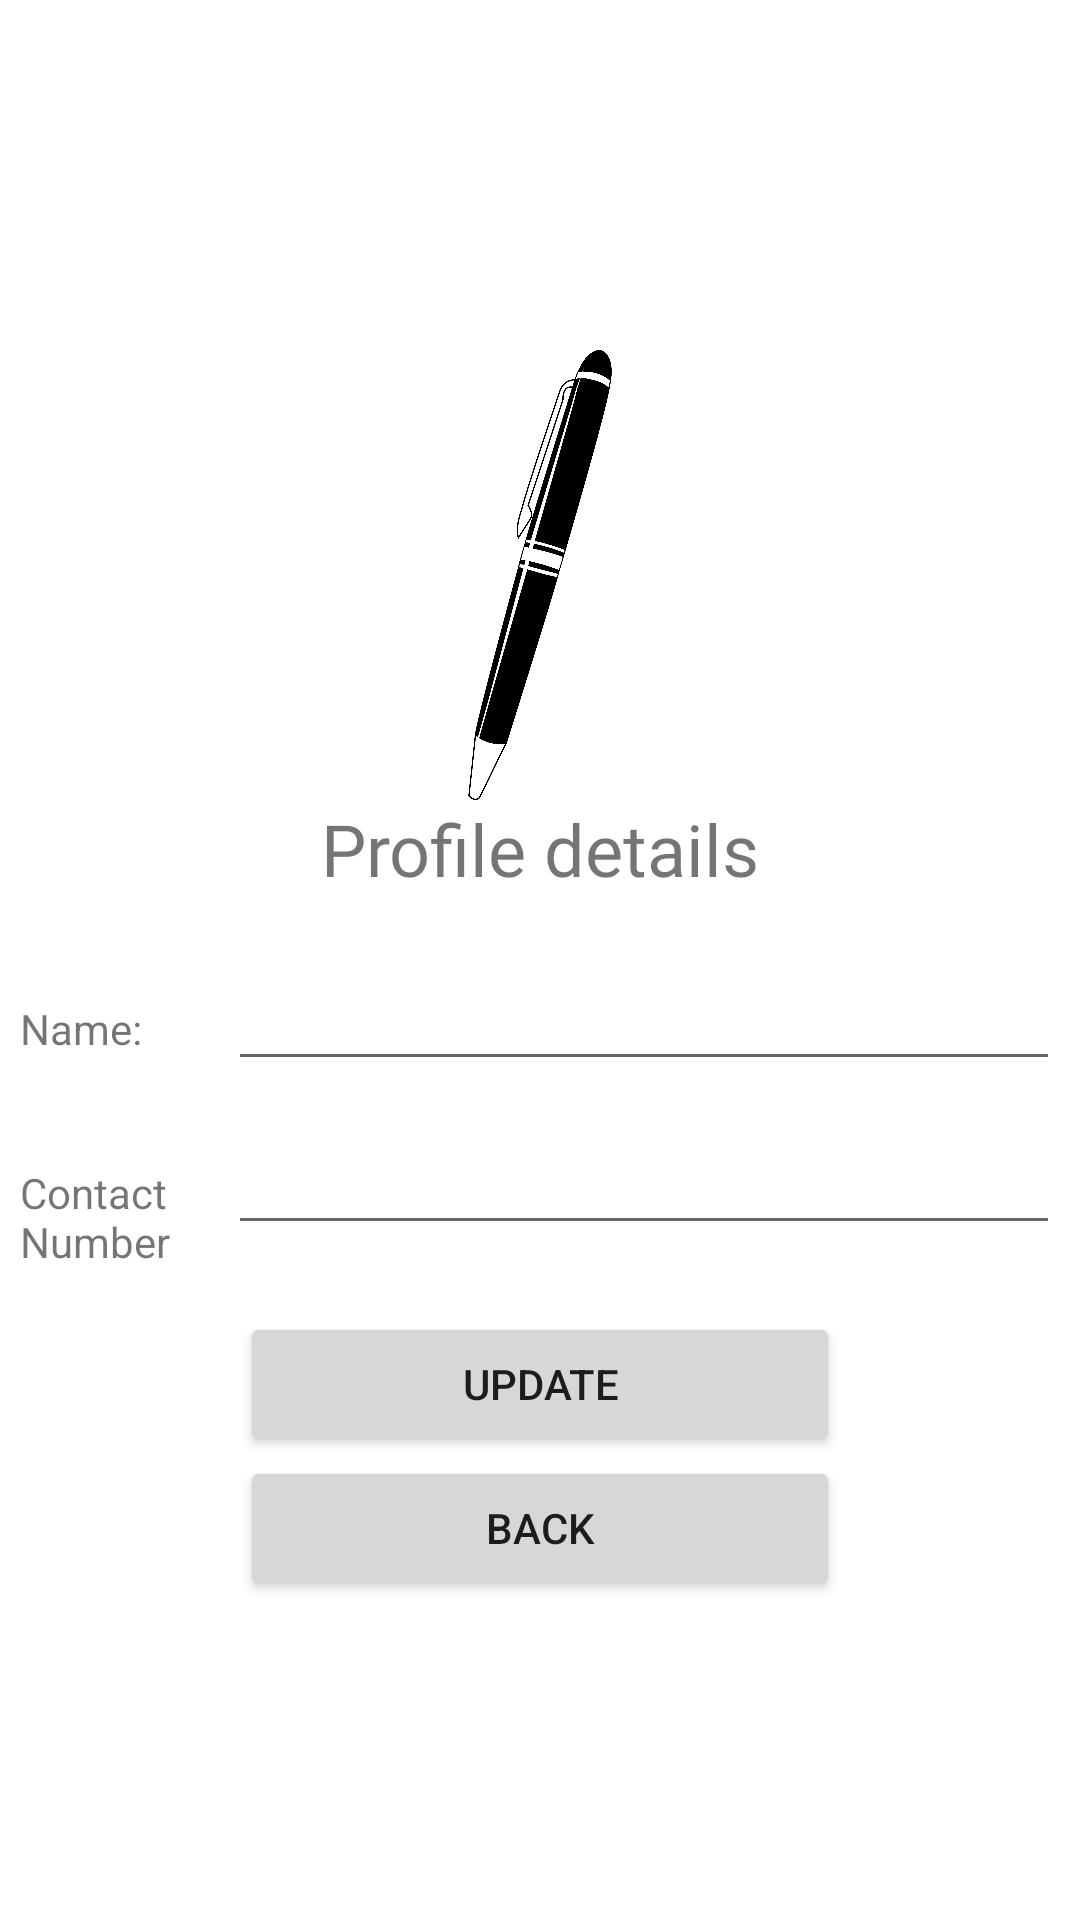

The Android layout XML behind this screen, and the referenced resources:
<!-- AndroidManifest.xml: application theme Theme.Gaff -->
<!-- res/layout/activity_land_lord_register_pg2.xml -->
<?xml version="1.0" encoding="utf-8"?>
<androidx.constraintlayout.widget.ConstraintLayout xmlns:android="http://schemas.android.com/apk/res/android"
    xmlns:app="http://schemas.android.com/apk/res-auto"
    xmlns:tools="http://schemas.android.com/tools"
    android:layout_width="match_parent"
    android:layout_height="match_parent"
    tools:context=".LandLordRegisterPg2">

    <LinearLayout xmlns:android="http://schemas.android.com/apk/res/android"
        xmlns:app="http://schemas.android.com/apk/res-auto"
        android:layout_width="match_parent"
        android:layout_height="match_parent"
        android:gravity="center"
        android:orientation="vertical">

        <ImageView
            android:id="@+id/imageView3"
            android:layout_width="150dp"
            android:layout_height="150dp"
            android:layout_marginTop="30px"
            android:adjustViewBounds="true"
            android:scaleType="fitCenter"
            app:srcCompat="@drawable/landlordpen" />

        <TextView
            android:layout_width="match_parent"
            android:layout_height="wrap_content"
            android:layout_marginBottom="40px"
            android:fontFamily="@font/lobster_two"
            android:gravity="center"
            android:text="Profile details"
            android:textSize="24sp" />

        <LinearLayout
            android:layout_width="match_parent"
            android:layout_height="wrap_content"
            android:layout_margin="20px"
            android:layout_marginBottom="30px"
            android:orientation="horizontal">

            <TextView
                android:layout_width="0dp"
                android:layout_height="wrap_content"
                android:layout_weight=".20"
                android:text="Name:" />

            <EditText
                android:id="@+id/nameTextEdit"
                android:layout_width="0dp"
                android:layout_height="wrap_content"
                android:layout_weight=".80"
                android:ems="10"
                android:inputType="textPersonName" />


        </LinearLayout>


        <LinearLayout
            android:layout_width="match_parent"
            android:layout_height="57dp"
            android:layout_margin="20px"
            android:orientation="horizontal">

            <TextView
                android:layout_width="0dp"
                android:layout_height="wrap_content"
                android:layout_weight=".20"
                android:text="Contact Number" />

            <EditText
                android:id="@+id/contactNumberTextEdit"
                android:layout_width="0dp"
                android:layout_height="wrap_content"
                android:layout_weight=".80"
                android:ems="10"
                android:inputType="phone" />


        </LinearLayout>

        <Button
            android:id="@+id/register_btn"
            android:layout_width="200dp"
            android:layout_height="wrap_content"
            android:text="Update" />

        <Button
            android:id="@+id/back_btn"
            android:layout_width="200dp"
            android:layout_height="wrap_content"
            android:text="Back" />


    </LinearLayout>

</androidx.constraintlayout.widget.ConstraintLayout>
<!-- resources referenced by this layout -->
<resources>
  <!-- drawable landlordpen: png bitmap (drawable, 151704 bytes) -->
  <style name="Theme.Gaff" parent="Theme.MaterialComponents.DayNight.NoActionBar">
          
          <item name="colorPrimary">@color/purple_500</item>
          <item name="colorPrimaryVariant">@color/purple_700</item>
          <item name="colorOnPrimary">@color/white</item>
          
          <item name="colorSecondary">@color/teal_200</item>
          <item name="colorSecondaryVariant">@color/teal_700</item>
          <item name="colorOnSecondary">@color/black</item>
          
          <item name="android:statusBarColor" tools:targetApi="l">?attr/colorPrimaryVariant</item>
          
      </style>
  <!-- not gathered from this repository: default colours our renderer supplied (Android Studio template values) -->
  <color name="purple_500">#FF6200EE</color>
  <color name="purple_700">#FF3700B3</color>
  <color name="teal_200">#FF03DAC5</color>
  <color name="teal_700">#FF018786</color>
  <color name="black">#FF000000</color>
  <color name="white">#FFFFFFFF</color>
</resources>
